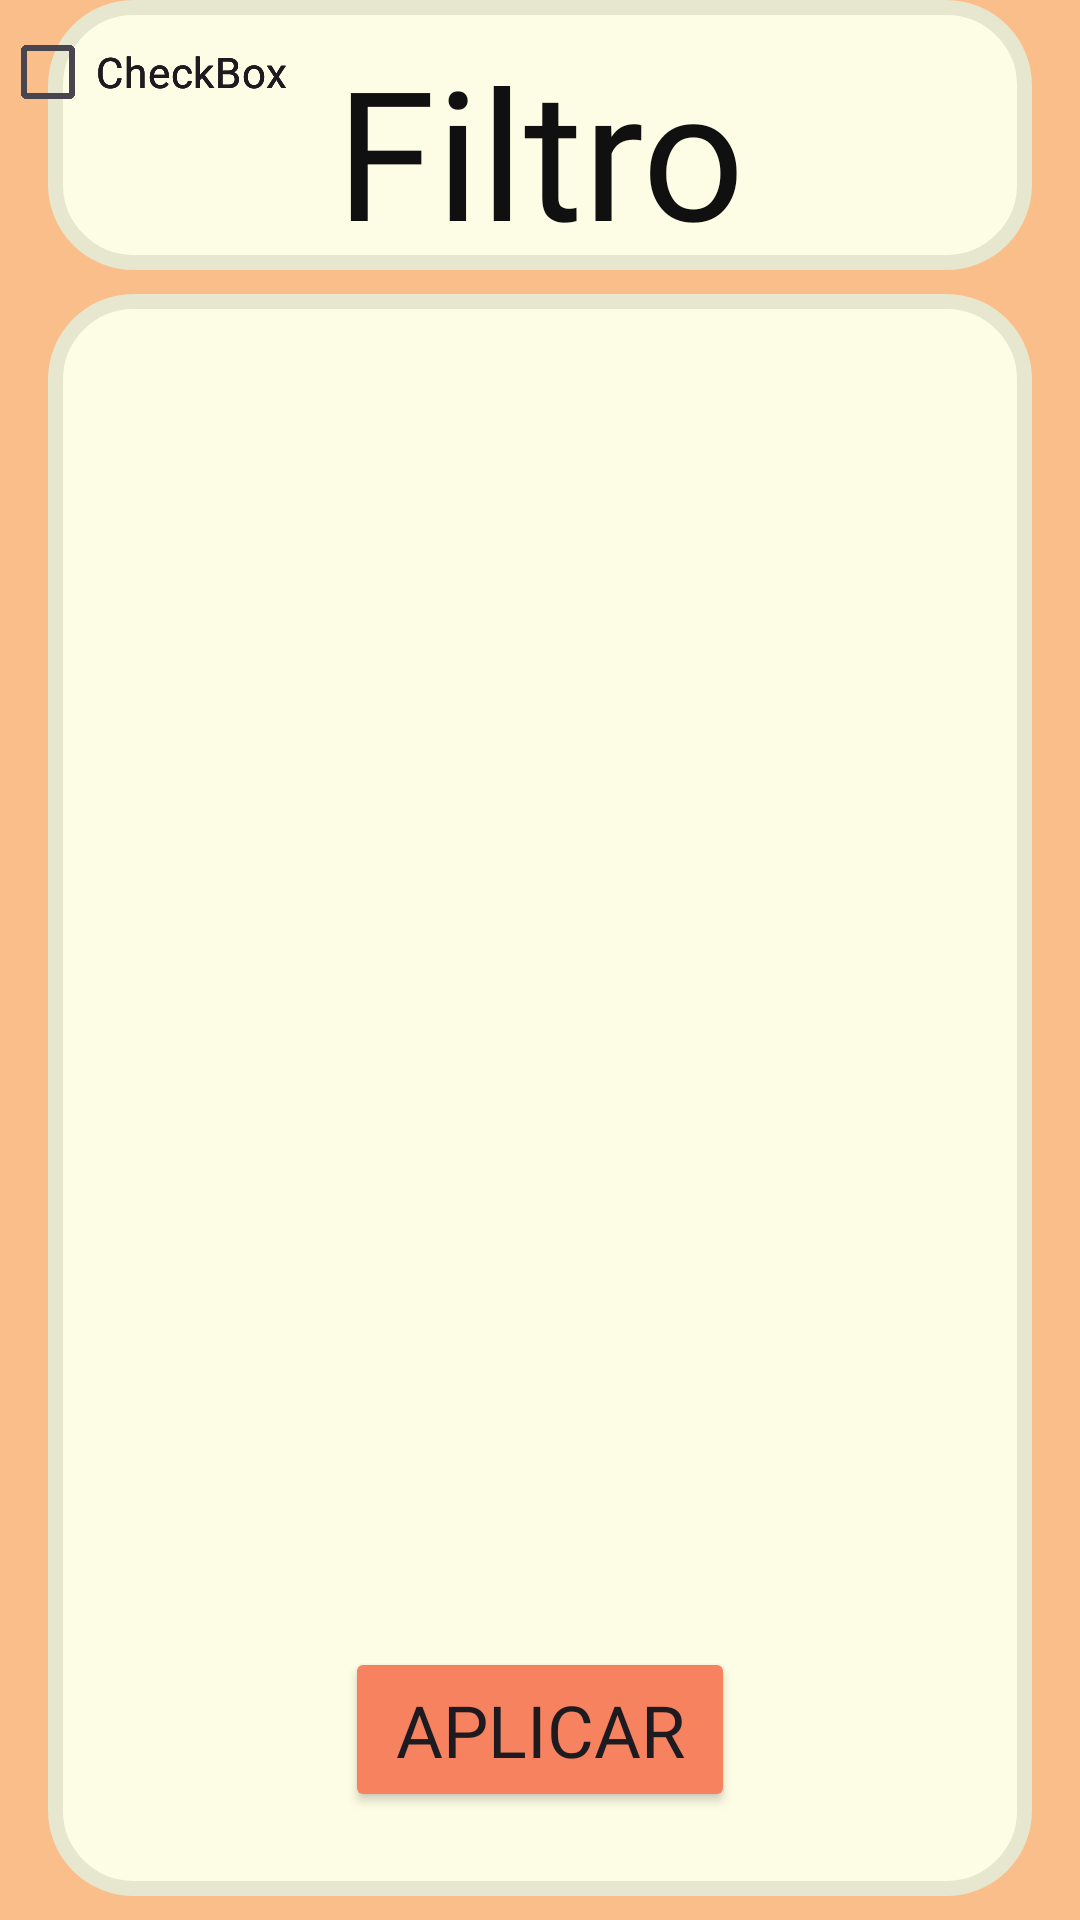

Layout XML and referenced resources for this Android screen:
<!-- AndroidManifest.xml: application theme Theme.StrayCat1 -->
<!-- res/layout/activity_filtro.xml -->
<?xml version="1.0" encoding="utf-8"?>
<androidx.constraintlayout.widget.ConstraintLayout xmlns:android="http://schemas.android.com/apk/res/android"
    xmlns:app="http://schemas.android.com/apk/res-auto"
    xmlns:tools="http://schemas.android.com/tools"
    android:layout_width="match_parent"
    android:layout_height="match_parent"
    android:background="#FABE8A"
    tools:context=".MainActivity">

    <TextView
        android:id="@+id/fondologin"
        android:layout_width="0dp"
        android:layout_height="0dp"
        android:layout_marginStart="16dp"
        android:layout_marginTop="8dp"
        android:layout_marginEnd="16dp"
        android:layout_marginBottom="8dp"
        android:background="@drawable/rounded_border"
        app:layout_constraintBottom_toBottomOf="parent"
        app:layout_constraintEnd_toEndOf="parent"
        app:layout_constraintHorizontal_bias="0.0"
        app:layout_constraintStart_toStartOf="parent"
        app:layout_constraintTop_toBottomOf="@+id/fondocrearcuenta"
        app:layout_constraintVertical_bias="1.0" />

    <TextView
        android:id="@+id/fondocrearcuenta"
        android:layout_width="match_parent"
        android:layout_height="90dp"
        android:layout_marginStart="16dp"
        android:layout_marginEnd="16dp"
        android:background="@drawable/rounded_border"
        app:layout_constraintEnd_toEndOf="parent"
        app:layout_constraintStart_toStartOf="parent"
        tools:layout_editor_absoluteY="154dp" />

    <TextView
        android:id="@+id/iniciarsesion"
        android:layout_width="match_parent"
        android:layout_height="70dp"
        android:layout_marginStart="8dp"
        android:layout_marginTop="2dp"
        android:layout_marginEnd="8dp"
        android:layout_marginBottom="2dp"
        android:fontFamily="@font/thecatswhiskers"
        android:text="@string/filtro"
        android:textAlignment="center"
        android:textColor="#101010"
        android:textSize="60sp"
        app:layout_constraintBottom_toBottomOf="@+id/fondocrearcuenta"
        app:layout_constraintEnd_toEndOf="@+id/fondocrearcuenta"
        app:layout_constraintHorizontal_bias="1.0"
        app:layout_constraintStart_toStartOf="@+id/fondocrearcuenta"
        app:layout_constraintTop_toTopOf="@+id/fondocrearcuenta" />


    <Button
        android:id="@+id/button"
        android:layout_width="match_parent"
        android:layout_height="55dp"
        android:layout_marginStart="115dp"
        android:layout_marginEnd="115dp"
        android:layout_marginBottom="28dp"
        android:fontFamily="@font/thecatswhiskers"
        android:text="@string/aplicar"
        android:textSize="24sp"
        app:backgroundTint="#F7825F"
        app:cornerRadius="26dp"
        app:layout_constraintBottom_toBottomOf="@+id/fondologin"
        app:layout_constraintEnd_toEndOf="@+id/fondologin"
        app:layout_constraintStart_toStartOf="@+id/fondologin"
        app:strokeColor="#CF765B"
        app:strokeWidth="5dp" />

    <CheckBox
        android:id="@+id/checkBox"
        android:layout_width="wrap_content"
        android:layout_height="wrap_content"
        android:text="CheckBox"
        tools:layout_editor_absoluteX="66dp"
        tools:layout_editor_absoluteY="299dp" />

    <CheckBox
        android:id="@+id/checkBox2"
        android:layout_width="wrap_content"
        android:layout_height="wrap_content"
        android:text="CheckBox"
        tools:layout_editor_absoluteX="62dp"
        tools:layout_editor_absoluteY="358dp" />

    <CheckBox
        android:id="@+id/checkBox3"
        android:layout_width="wrap_content"
        android:layout_height="wrap_content"
        android:text="CheckBox"
        tools:layout_editor_absoluteX="71dp"
        tools:layout_editor_absoluteY="418dp" />

    <CheckBox
        android:id="@+id/checkBox4"
        android:layout_width="wrap_content"
        android:layout_height="wrap_content"
        android:text="CheckBox"
        tools:layout_editor_absoluteX="73dp"
        tools:layout_editor_absoluteY="486dp" />

    <CheckBox
        android:id="@+id/checkBox5"
        android:layout_width="wrap_content"
        android:layout_height="wrap_content"
        android:text="CheckBox"
        tools:layout_editor_absoluteX="82dp"
        tools:layout_editor_absoluteY="553dp" />


</androidx.constraintlayout.widget.ConstraintLayout>
<!-- resources referenced by this layout -->
<resources>
  <!-- drawable rounded_border (drawable) -->
  <?xml version="1.0" encoding="utf-8"?>
  <shape xmlns:android="http://schemas.android.com/apk/res/android">
          <solid android:color="#fdfde5" />
          <corners android:radius="26sp" />
          <stroke
              android:width="5sp"
              android:color="#e7e7cf" />
  </shape>
  <string name="aplicar">Aplicar</string>
  <string name="filtro">Filtro</string>
  <style name="Theme.StrayCat1" parent="Base.Theme.StrayCat1" />
  <style name="Base.Theme.StrayCat1" parent="Theme.Material3.DayNight.NoActionBar">
          
          
      </style>
</resources>
